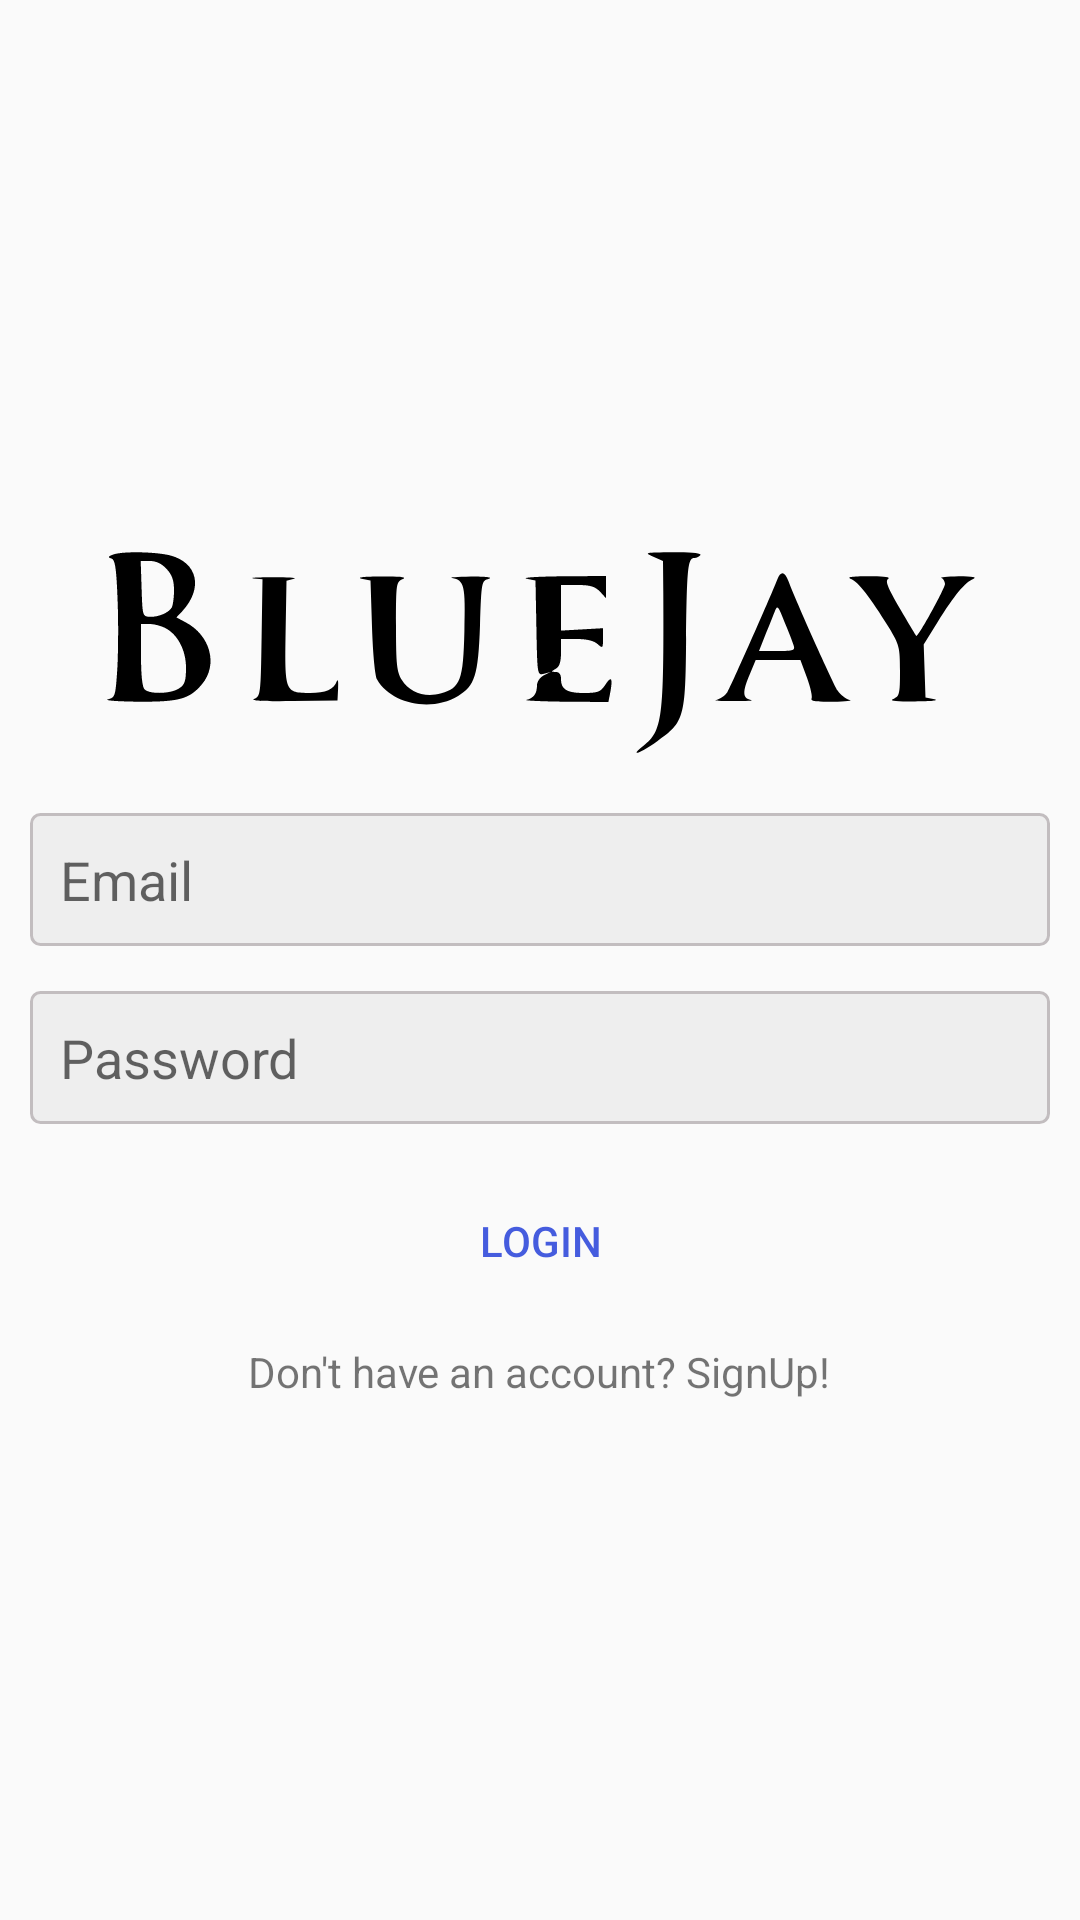

Reconstruct the res/layout file that produces this screen, plus the resources it refers to.
<!-- AndroidManifest.xml: application theme Theme.SocialPlatform -->
<!-- res/layout/activity_login.xml -->
<?xml version="1.0" encoding="utf-8"?>
<LinearLayout xmlns:android="http://schemas.android.com/apk/res/android"
    xmlns:app="http://schemas.android.com/apk/res-auto"
    xmlns:tools="http://schemas.android.com/tools"
    android:layout_width="match_parent"
    android:layout_height="match_parent"
    android:orientation="vertical"
    android:gravity="center"
    android:padding="10dp"
    tools:context=".LoginActivity">

    <ImageView
        android:id="@+id/imageView"
        android:layout_width="match_parent"
        android:layout_height="wrap_content"
        android:src="@drawable/bluejay" />

    <EditText
        android:layout_width="match_parent"
        android:layout_height="wrap_content"
        android:background="@drawable/edittext_background"
        android:hint="Email"
        android:layout_marginTop="15dp"
        android:inputType="textEmailAddress"
        android:id="@+id/email"
        android:padding="10dp"/>
    <EditText
        android:layout_width="match_parent"
        android:layout_height="wrap_content"
        android:background="@drawable/edittext_background"
        android:hint="Password"
        android:layout_marginTop="15dp"
        android:id="@+id/password"
        android:inputType="textPassword"
        android:padding="10dp"/>
    <Button
        android:layout_width="match_parent"
        android:layout_height="wrap_content"
        android:text="Login"
        android:id="@+id/login"
        android:textColor="@color/colorPrimary"
        android:background="@drawable/button_background"
        android:layout_marginTop="15dp"/>
    <TextView
        android:layout_width="wrap_content"
        android:layout_height="wrap_content"
        android:text="Don't have an account? SignUp!"
        android:id="@+id/txt_SignUp"
        android:layout_marginTop="10dp"/>
</LinearLayout>
<!-- resources referenced by this layout -->
<resources>
  <color name="colorPrimary">#455cde</color>
  <!-- drawable bluejay: vector/xml drawable (drawable, 3485 chars, omitted) -->
  <!-- drawable edittext_background (drawable) -->
  <?xml version="1.0" encoding="utf-8"?>
  <shape xmlns:android="http://schemas.android.com/apk/res/android"
      android:shape="rectangle">
      <corners android:radius="3dp"/>
      <solid android:color="#eee"/>
      <stroke android:width="1dp"
          android:color="@color/colorAccount"/>
  
  </shape>
  <style name="Theme.SocialPlatform" parent="Theme.AppCompat.DayNight.DarkActionBar">
          
          <item name="colorPrimary">@color/colorPrimary</item>
          <item name="colorPrimaryVariant">@color/colorPrimaryDark</item>
          <item name="colorOnPrimary">@color/colorAccount</item>
  
          
          <item name="android:statusBarColor" tools:targetApi="l">?attr/colorPrimaryVariant</item>
          
      </style>
  <color name="colorAccount">#c2bdbf</color>
  <color name="colorPrimaryDark">#003193</color>
</resources>
